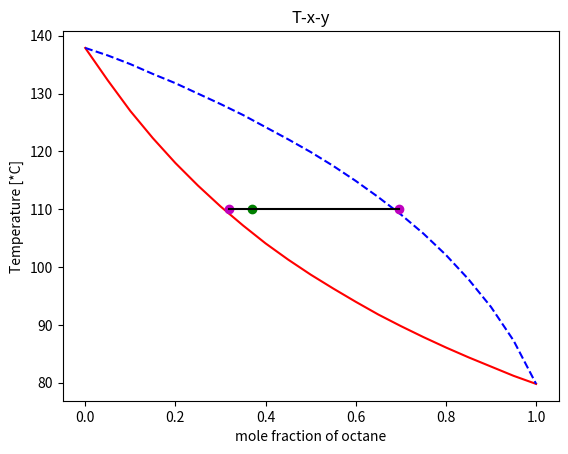

Write Python code to recreate this figure.
import numpy as np
from matplotlib import pyplot as plt
def txy(name01,name02,T01,T02,a1,b1,c1,a2,b2,c2,P,dx,xd,Td):
    #Przygotowanie setu do obliczeń
    Data={}
    Data.setdefault(name01,{})
    Data[name01].setdefault('Temperature',[T01])
    Data[name01].setdefault('Antoine',[a1,b1,c1])
    Data.setdefault(name02,{})
    Data[name02].setdefault('Temperature',[T02])
    Data[name02].setdefault('Antoine',[a2,b2,c2])
    Calc={}
    if Data[name01]['Temperature']>Data[name02]['Temperature']:
        print(name02 + ' is more volatile than '+ name01)
        MV=name02
        LV=name01
    elif Data[name01]['Temperature']<Data[name02]['Temperature']:
        print(name01 + ' is more volatile than '+ name02)
        MV=name01
        LV=name02
    else:
        print('Incorrect data set')
    Calc={}
    Calc.setdefault(MV,Data[MV])
    Calc.setdefault(LV,Data[LV])
    print(Calc)
    x=np.arange(0,1+dx,dx)
    #Bubble Curve
    Tbubble=[]
    T=Calc[LV]['Temperature'][0]
    for i in range(0,len(x-1)):
        convergence=1
        while convergence>0.01:
            T=T-0.1
            convergence=abs(P-10**(Calc[MV]['Antoine'][0]-Calc[MV]['Antoine'][1]/(Calc[MV]['Antoine'][2]+T))*(1-x[i])-10**(Calc[LV]['Antoine'][0]-Calc[LV]['Antoine'][1]/(Calc[LV]['Antoine'][2]+T))*(x[i]))
        Tbubble.append(round(T,1))
    print(Tbubble)
    ##Dew Curve
    Tdew=[]
    T=Calc[LV]['Temperature'][0]
    for i in range(0,len(x-1)):
        convergence=1
        while convergence>0.01:
            T=T-0.1
            convergence=abs(P-((1-x[i])/(10**(Calc[MV]['Antoine'][0]-Calc[MV]['Antoine'][1]/(Calc[MV]['Antoine'][2]+T)))+(x[i])/(10**(Calc[LV]['Antoine'][0]-Calc[LV]['Antoine'][1]/(Calc[LV]['Antoine'][2]+T))))**(-1))
        Tdew.append(round(T,1))
    print(Tdew)
    ## PointCheck
    xlt=np.round((1/P-1/(10**(Calc[LV]['Antoine'][0]-Calc[LV]['Antoine'][1]/(Calc[LV]['Antoine'][2]+Td))))/(1/(10**(Calc[MV]['Antoine'][0]-Calc[MV]['Antoine'][1]/(Calc[MV]['Antoine'][2]+Td)))-(1/(10**(Calc[LV]['Antoine'][0]-Calc[LV]['Antoine'][1]/(Calc[LV]['Antoine'][2]+Td))))),3)
    xgt=np.round((1-(10**(Calc[LV]['Antoine'][0]-Calc[LV]['Antoine'][1]/(Calc[LV]['Antoine'][2]+Td))/P))/((10**(Calc[MV]['Antoine'][0]-Calc[MV]['Antoine'][1]/(Calc[MV]['Antoine'][2]+Td))/P)-(10**(Calc[LV]['Antoine'][0]-Calc[LV]['Antoine'][1]/(Calc[LV]['Antoine'][2]+Td))/P)),3)
    if xd>xlt and xd<xgt:
        print('We have VLE')
        VF=round((xd-xlt)/(xgt-xlt),3)
        LF=round((xgt-xd)/(xgt-xlt),3)
        print('Vapour fraction = '+str(VF)+', Liquid Fraction = '+str(LF)+ ', Mole fraction of '+str(MV)+' = '+str(xd)+', Mole fraction of '+str(MV)+' = '+str(round((1-xd),3)))
        print('Fraction of ' +str(MV)+' in vapour is equal to ' +str(xgt))
        print('Fraction of ' +str(MV)+' in liquid is equal to ' +str(xlt))
    elif xgt<xd and xlt<xd:
      print('Vapour fraction = 1, Liquid Fraction = 0, Mole fraction of '+str(MV)+' = '+str(xd)+', Mole fraction of '+str(LV)+' = '+str(round((1-xd),3)))
    elif xd<xlt and xd<xgt:
      print('Liquid Fraction = 1, Vapour fraction = 0 , Mole fraction of '+str(MV)+' = '+str(xd)+', Mole fraction of '+str(LV)+' = '+str(round((1-xd),3)))

    ## PointCheck
    # Wykres fazowy TXY
    plt.title("T-x-y") 
    plt.xlabel("mole fraction of " + str(MV)) 
    plt.ylabel("Temperature [*C]") 
    plt.plot(x,Tbubble,'r-')
    plt.plot(x,Tdew,'b--')
    plt.plot(xd,Td,'go')
    plt.plot(xgt,Td,'mo')
    plt.plot(xlt,Td,'mo')
    x2plot=[xlt,xgt]
    y2plot=[Td,Td]
    plt.plot(x2plot,y2plot,'k')
    plt.show()
txy('octane','hexane',79,138,4.04867,1355.13,209.367,4.00266,1171.53,224.216,1.4,0.05,0.37,110)